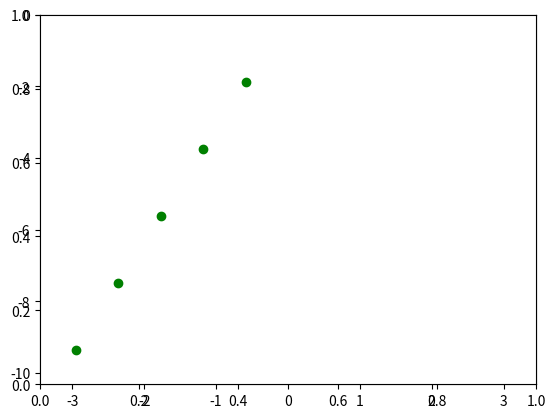

Here is the Python script that generated this plot: (Note: this script raises an exception after producing the figure.)
#!/usr/bin/env python
# coding: utf-8

# Simple pendulum simulation

import matplotlib.pyplot as plt
import numpy as np
from scipy.integrate import odeint
from matplotlib.animation import FuncAnimation
# from IPython.display import HTML
# get_ipython().run_line_magic('matplotlib', 'nbagg')
# get_ipython().run_line_magic('matplotlib', 'inline')

grav = 9.81
longest_pendulum = 9.81
time = 55
number_pendulums = 5

# The solution to the original differential equaiton can be
# obtained this way:


def solution(g, l, t, init_angle, init_velocity):

    # The model function is the differential equation
    # corresponding to this problem
    def model(u, t):
        return (u[1], - (g / l) * np.sin(u[0] * np.pi / 180))

    # Initial angle, and initial angular velocity
    theta0 = [init_angle, init_velocity]

    # Desired time interval
    time_steps = np.arange(0, time, 0.1)

    # Solution per time-step
    solution = odeint(model, theta0, time_steps)

    return solution[:, 0]


def positions(g, l, t, init_angle, init_velocity, n_pendulums):
    data = []

    for i in range(1, n_pendulums + 1):
        data.append(solution(g, l * i / n_pendulums,
                             t, init_angle, init_velocity))

    data = np.array(data)
    x_temp = np.sin(data * np.pi / 180)
    y_temp = - np.cos(data * np.pi / 180)

    for i in range(0, n_pendulums):
        x_temp[i] = (l * (i + 1) / n_pendulums) * x_temp[i]
        y_temp[i] = (l * (i + 1) / n_pendulums) * y_temp[i]

    return x_temp, y_temp


x, y = positions(grav,
                 longest_pendulum,
                 time,
                 -17.5,
                 0,
                 number_pendulums)

print(len(x[0]))

x_min = x[-1].min()
x_max = x[-1].max()
y_min = y[-1].min()

# Now, this part generates the animation of the pendulum!
fig, ax = plt.subplots()
ax = plt.axes(xlim=(x_min - 0.5, x_max + 0.5),
              ylim=(y_min - 0.5, 0))

points = []

# Original answer for my question
# for j, (col, mar) in enumerate(zip(["green", "blue", "red"], ["o", "x", "s"])):
#     newpoint, = ax.plot(x_temp[j][0], y_temp[j][0], color=col, marker=mar)
#     points.append(newpoint)

# Adapting the answer for my needs
markers_list = ['o' for i in range(number_pendulums)]
color_list = ['green' for i in range(number_pendulums)]

for j, (col, mar) in enumerate(zip(color_list, markers_list)):
    newpoint, = ax.plot(x[j][0], y[j][0], color=col, marker=mar)
    points.append(newpoint)

# This is the function I was having problems with


def animation_frames(i):
    for j in range(0, number_pendulums):
        points[j].set_data(x[j][i], y[j][i])

    point, = ax.plot([], [], 'go', lw=3)


# Creating and saving the animaiton in a gif on the
# notebook's path
animation = FuncAnimation(fig, animation_frames,
                          frames=len(x[-1]), interval=30)
animation.save('simple_pendulum.gif', writer='imagemagick')

# plt.close()
plt.show()

# Finaly! It was a little complicated to do the visualization.
# I was in the right path with the animation function.
# I had to ask, though.

# HTML(animation.to_html5_video())
# HTML(animation.to_jshtml())

# Note: the commented lines depend on wether the usr is in
# a jupyter notebook or not. Uncomment them if so.
